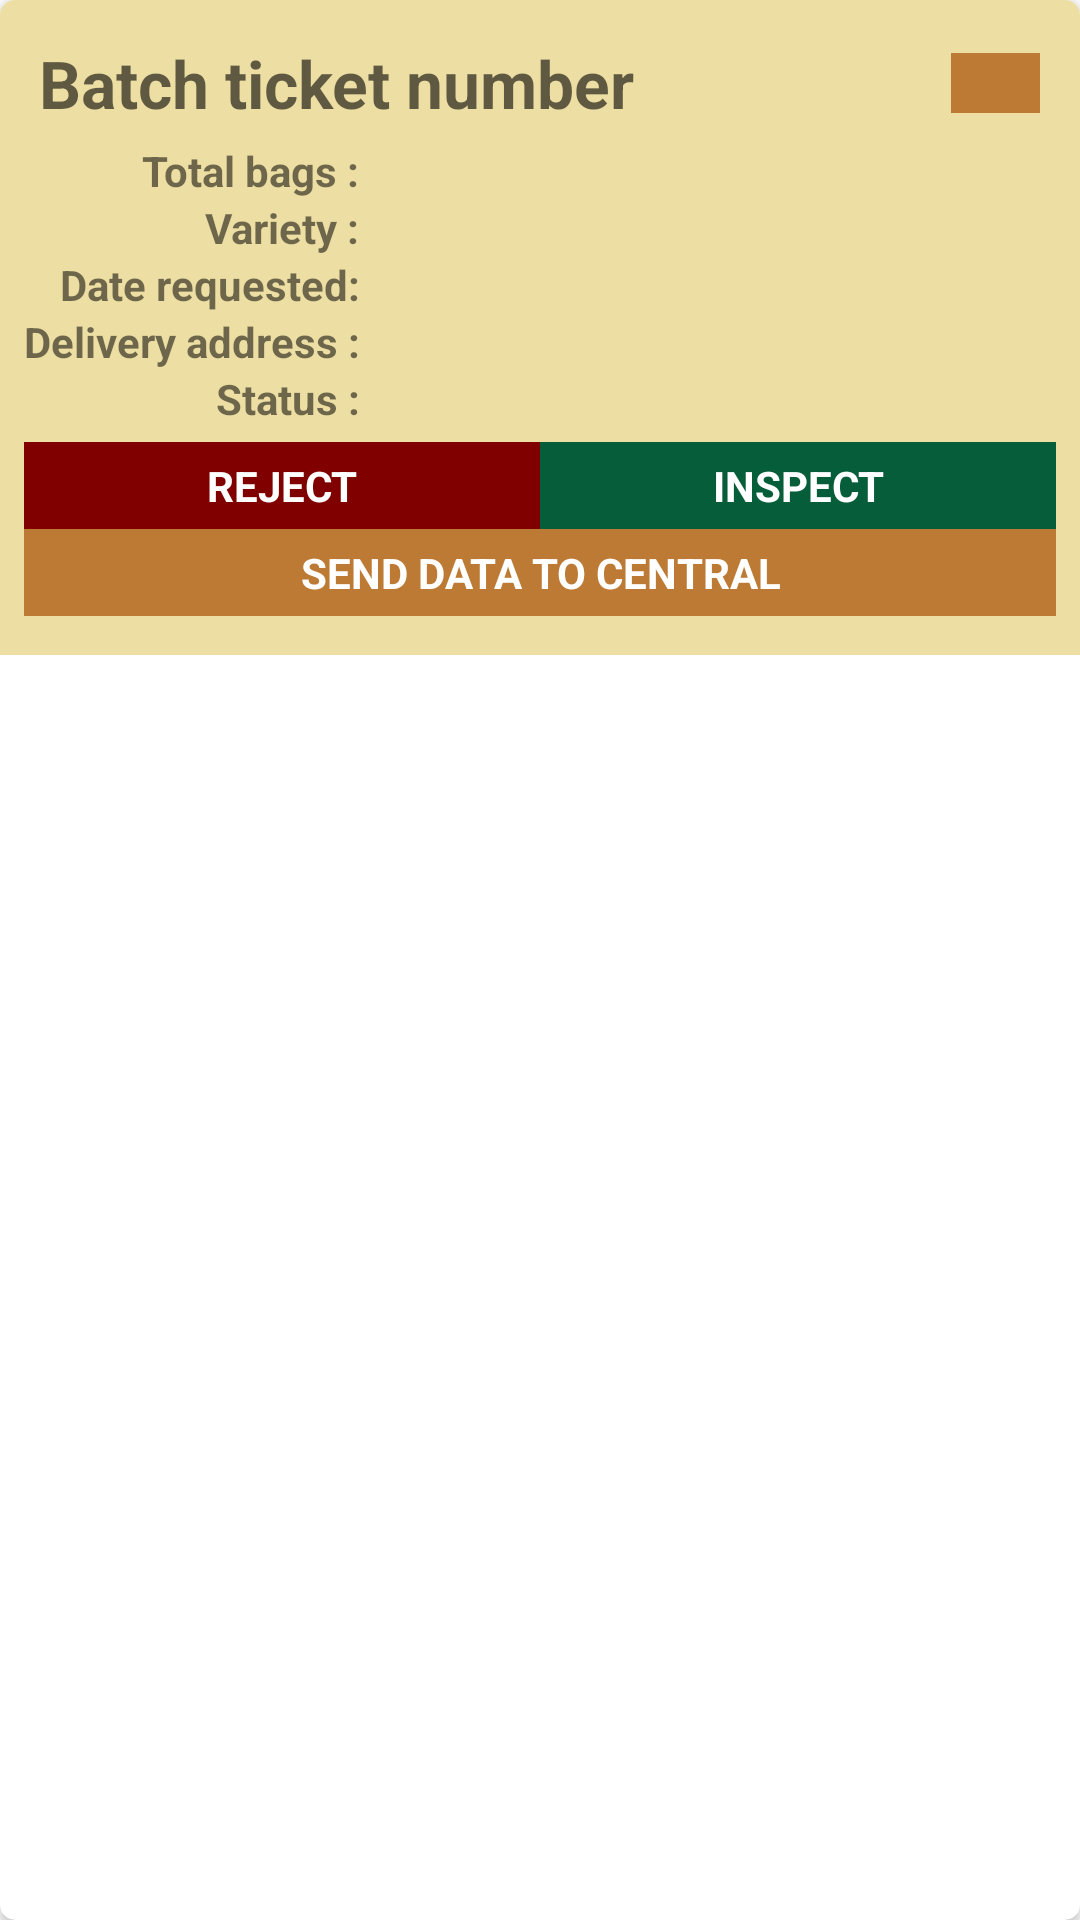

Android layout source for this screen:
<!-- AndroidManifest.xml: application theme AppTheme -->
<!-- res/layout/rv_inspectionsiview_layout.xml -->
<?xml version="1.0" encoding="utf-8"?>
<androidx.cardview.widget.CardView xmlns:android="http://schemas.android.com/apk/res/android"
    xmlns:app="http://schemas.android.com/apk/res-auto"
    xmlns:tools="http://schemas.android.com/tools"
    android:layout_width="match_parent"
    android:layout_height="wrap_content"
    android:layout_margin="5dp"
    app:cardCornerRadius="5dp">

    <LinearLayout
        android:layout_width="match_parent"
        android:layout_height="wrap_content"
        android:background="@color/da_light_yellow"
        android:orientation="vertical"
        android:padding="8dp">

        <TableLayout
            android:layout_width="match_parent"
            android:layout_height="wrap_content">

            <TableRow
                android:layout_width="match_parent"
                android:layout_height="wrap_content"
                android:gravity="center"
                android:padding="5dp">

                <TextView
                    android:id="@+id/tv_batchTicketNumber"
                    android:layout_width="0dp"
                    android:layout_height="wrap_content"
                    android:layout_marginEnd="5dp"
                    android:layout_weight="1"
                    android:hint="@string/batch_ticket_number"
                    android:textAppearance="@style/TextAppearance.AppCompat.Large"
                    android:textStyle="bold" />

                <TextView
                    android:id="@+id/tv_colorStat"
                    android:layout_width="0dp"
                    android:layout_height="20dp"
                    android:layout_weight=".1"
                    android:background="@color/prri_orange" />

            </TableRow>

            <TableRow
                android:layout_width="match_parent"
                android:layout_height="wrap_content">

                <TextView
                    android:layout_width="wrap_content"
                    android:layout_height="wrap_content"
                    android:layout_gravity="end"
                    android:text="@string/total_bags1"
                    android:textAppearance="@style/Base.TextAppearance.AppCompat.Small"
                    android:textStyle="bold" />

                <TextView
                    android:id="@+id/tv_totalBags"
                    android:layout_width="0dp"
                    android:layout_height="wrap_content"
                    android:layout_weight="1"
                    android:textAppearance="@style/Base.TextAppearance.AppCompat.Small" />

            </TableRow>

            <TableRow
                android:layout_width="match_parent"
                android:layout_height="wrap_content">

                <TextView
                    android:layout_width="wrap_content"
                    android:layout_height="wrap_content"
                    android:layout_gravity="end"
                    android:text="@string/variety4"
                    android:textAppearance="@style/Base.TextAppearance.AppCompat.Small"
                    android:textStyle="bold" />

                <TextView
                    android:id="@+id/tv_variety"
                    android:layout_width="0dp"
                    android:layout_height="wrap_content"
                    android:layout_weight="1"
                    android:textAppearance="@style/Base.TextAppearance.AppCompat.Small" />
            </TableRow>

            <TableRow
                android:layout_width="match_parent"
                android:layout_height="wrap_content">

                <TextView
                    android:layout_width="wrap_content"
                    android:layout_height="wrap_content"
                    android:layout_gravity="end"
                    android:text="Date requested:"
                    android:textAppearance="@style/Base.TextAppearance.AppCompat.Small"
                    android:textStyle="bold" />

                <TextView
                    android:id="@+id/tv_deliveryDate"
                    android:layout_width="wrap_content"
                    android:layout_height="wrap_content"
                    android:layout_weight="1"
                    android:textAppearance="@style/Base.TextAppearance.AppCompat.Small" />

            </TableRow>

            <TableRow
                android:layout_width="match_parent"
                android:layout_height="wrap_content">

                <TextView
                    android:layout_width="wrap_content"
                    android:layout_height="wrap_content"
                    android:layout_gravity="end"
                    android:text="@string/delivery_address"
                    android:textAppearance="@style/Base.TextAppearance.AppCompat.Small"
                    android:textStyle="bold" />

                <TextView
                    android:id="@+id/tv_deliveryAddress"
                    android:layout_width="0dp"
                    android:layout_height="wrap_content"
                    android:layout_weight="1"
                    android:textAppearance="@style/Base.TextAppearance.AppCompat.Small" />

            </TableRow>

            <TableRow
                android:layout_width="match_parent"
                android:layout_height="wrap_content">

                <TextView
                    android:layout_width="wrap_content"
                    android:layout_height="wrap_content"
                    android:layout_gravity="end"
                    android:text="@string/status"
                    android:textAppearance="@style/Base.TextAppearance.AppCompat.Small"
                    android:textStyle="bold" />

                <TextView
                    android:id="@+id/tv_status"
                    android:layout_width="0dp"
                    android:layout_height="wrap_content"
                    android:layout_weight="1"
                    android:textAppearance="@style/Base.TextAppearance.AppCompat.Small" />

            </TableRow>


        </TableLayout>

        <LinearLayout
            android:id="@+id/ll_rejectInspect_container"
            android:layout_width="match_parent"
            android:layout_height="wrap_content"
            android:layout_marginTop="5dp"
            android:orientation="horizontal">

            <TextView
                android:id="@+id/tv_btnReject"
                android:layout_width="0dp"
                android:layout_height="wrap_content"
                android:layout_gravity="bottom"
                android:layout_weight="1"
                android:background="@color/rejected"
                android:gravity="center"
                android:padding="5dp"
                android:text="@string/reject2"
                android:textAllCaps="true"
                android:textAppearance="@style/TextAppearance.AppCompat.Small"
                android:textColor="@color/white"
                android:textStyle="bold" />

            <TextView
                android:id="@+id/tv_btnInspect"
                android:layout_width="0dp"
                android:layout_height="wrap_content"
                android:layout_gravity="bottom"
                android:layout_weight="1"
                android:background="@color/da_green"
                android:gravity="center"
                android:padding="5dp"
                android:text="@string/inspect"
                android:textAllCaps="true"
                android:textAppearance="@style/TextAppearance.AppCompat.Small"
                android:textColor="@color/white"
                android:textStyle="bold" />

        </LinearLayout>

        <LinearLayout
            android:id="@+id/ll_sendLocalCentral_container"
            android:layout_width="match_parent"
            android:layout_height="wrap_content"
            android:orientation="horizontal">

            <TextView
                android:id="@+id/tv_btnSendLocal"
                android:layout_width="0dp"
                android:layout_height="wrap_content"
                android:layout_gravity="bottom"
                android:layout_marginTop="5dp"
                android:layout_weight="1"
                android:background="@color/da_green"
                android:gravity="center"
                android:padding="5dp"
                android:text="@string/send_local"
                android:textAllCaps="true"
                android:textAppearance="@style/TextAppearance.AppCompat.Small"
                android:textColor="@color/white"
                android:textStyle="bold"
                android:visibility="gone" />

            <TextView
                android:id="@+id/tv_btnSendCentral"
                android:layout_width="0dp"
                android:layout_height="wrap_content"
                android:layout_gravity="bottom"
                android:layout_marginTop="5dp"
                android:layout_weight="1"
                android:background="@color/prri_orange"
                android:gravity="center"
                android:padding="5dp"
                android:text="SEND DATA TO CENTRAL"
                android:textAllCaps="true"
                android:textAppearance="@style/TextAppearance.AppCompat.Small"
                android:textColor="@color/white"
                android:textStyle="bold" />
        </LinearLayout>

        <LinearLayout
            android:id="@+id/ll_downloadDataSendLocal_container"
            android:layout_width="match_parent"
            android:layout_height="wrap_content"
            android:orientation="horizontal">

            
            <TextView
                android:id="@+id/tv_btnDownload"
                android:layout_width="0dp"
                android:layout_height="wrap_content"
                android:layout_gravity="bottom"
                android:layout_weight="1"
                android:background="@color/da_green"
                android:gravity="center"
                android:padding="5dp"
                android:text="@string/download_data"
                android:textAllCaps="true"
                android:textAppearance="@style/TextAppearance.AppCompat.Small"
                android:textColor="@color/white"
                android:textStyle="bold"
                android:visibility="gone" />

            <TextView
                android:id="@+id/tv_btnSendLocal2"
                android:layout_width="0dp"
                android:layout_height="wrap_content"
                android:layout_gravity="bottom"
                android:layout_weight="1"
                android:background="@color/da_green"
                android:gravity="center"
                android:padding="5dp"
                android:text="@string/send_local"
                android:textAllCaps="true"
                android:textAppearance="@style/TextAppearance.AppCompat.Small"
                android:textColor="@color/white"
                android:textStyle="bold"
                android:visibility="gone" />
        </LinearLayout>

    </LinearLayout>

</androidx.cardview.widget.CardView>
<!-- resources referenced by this layout -->
<resources>
  <color name="da_green">#065D39</color>
  <color name="da_light_yellow">#EDDFA3</color>
  <color name="prri_orange">#BC7A34</color>
  <color name="rejected">#800000</color>
  <color name="white">#FFFFFF</color>
  <string name="batch_ticket_number">Batch ticket number</string>
  <string name="delivery_address">Delivery address :</string>
  <string name="download_data">Download data</string>
  <string name="inspect">Inspect</string>
  <string name="reject2">Reject</string>
  <string name="send_local">send local</string>
  <string name="status">Status :</string>
  <string name="total_bags1">Total bags :</string>
  <string name="variety4">Variety :</string>
  <style name="AppTheme" parent="Theme.MaterialComponents.Light.NoActionBar">
          
          <item name="colorPrimary">@color/colorPrimary</item>
          <item name="colorPrimaryDark">@color/colorPrimaryDark</item>
          <item name="colorAccent">@color/da_green</item>
      </style>
  <color name="colorPrimary">@color/da_green</color>
  <color name="colorPrimaryDark">#00574B</color>
</resources>
